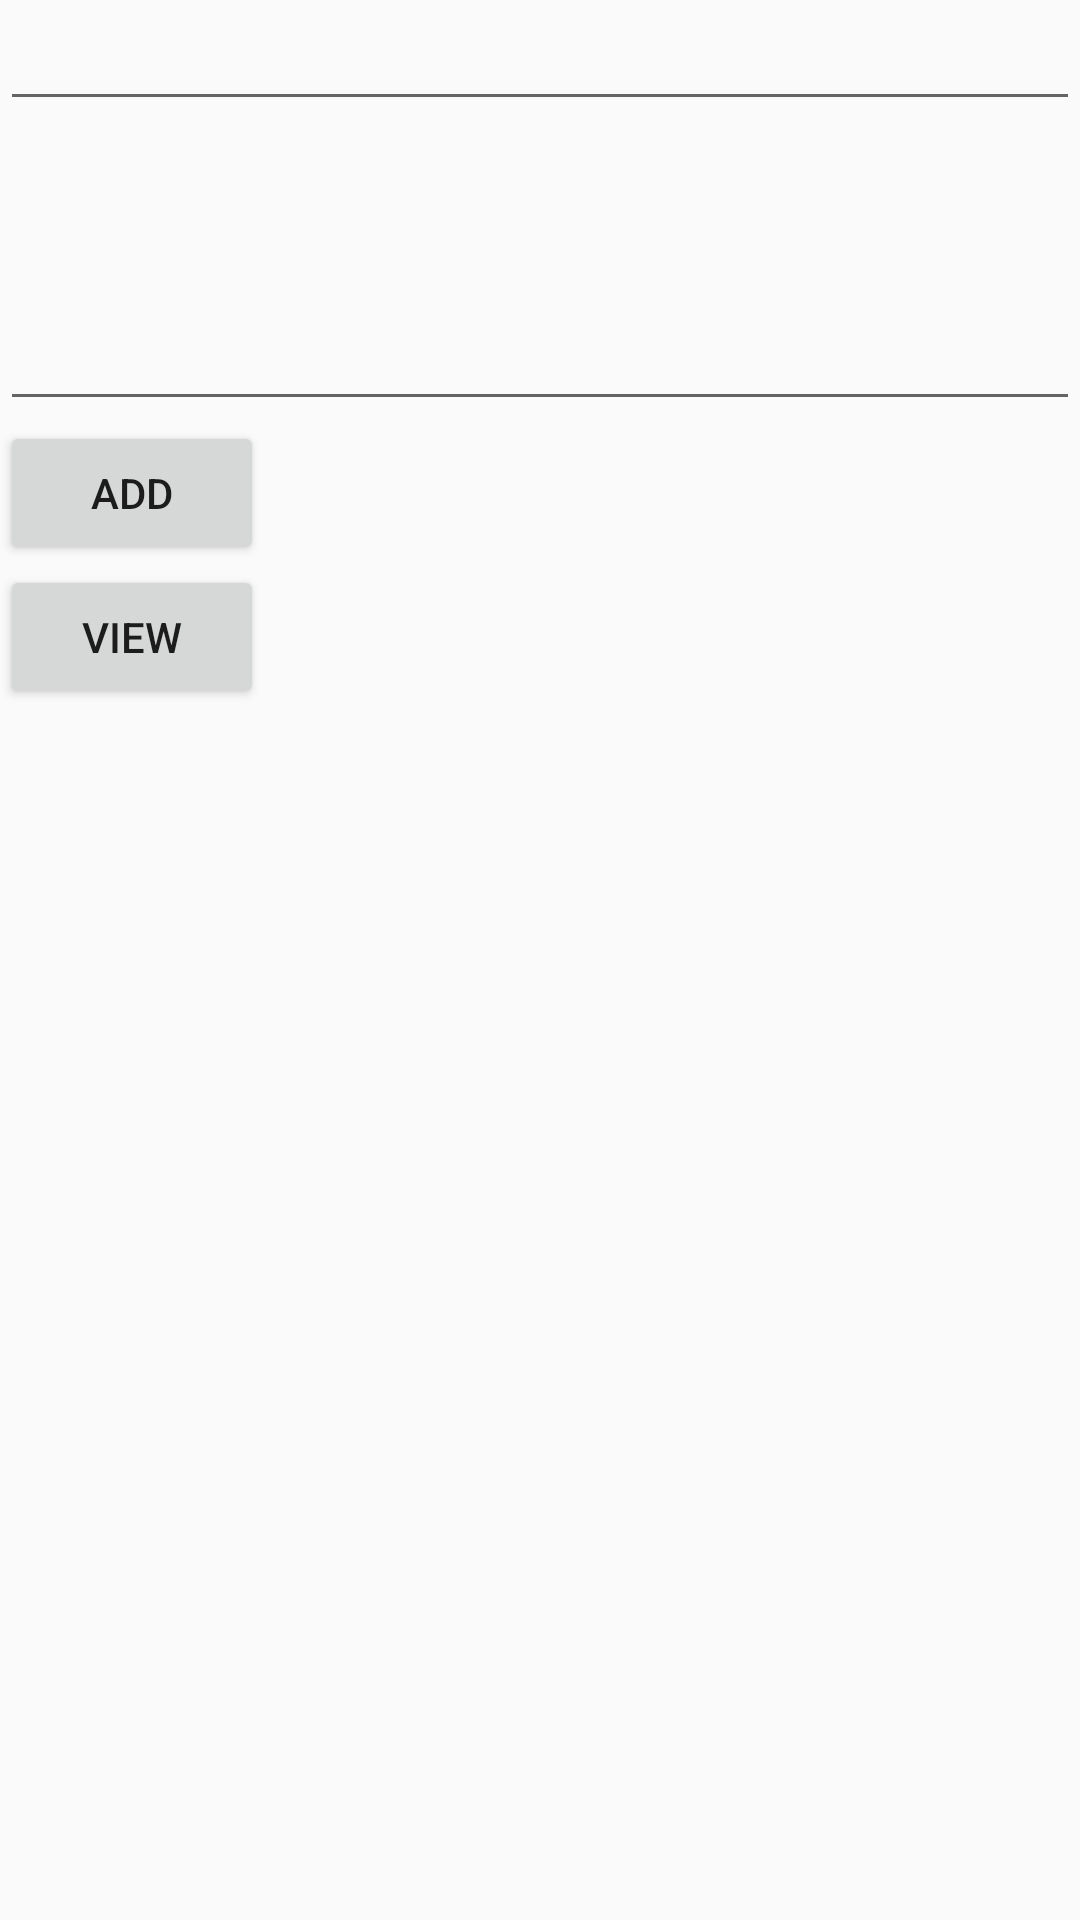

Layout XML and referenced resources for this Android screen:
<!-- AndroidManifest.xml: application theme AppTheme -->
<!-- res/layout/activity_add__cprob.xml -->
<?xml version="1.0" encoding="utf-8"?>
<LinearLayout xmlns:android="http://schemas.android.com/apk/res/android"
    xmlns:app="http://schemas.android.com/apk/res-auto"
    xmlns:tools="http://schemas.android.com/tools"
    android:layout_width="match_parent"
    android:layout_height="match_parent"
    android:orientation="vertical"
    tools:context=".CP.Add_Cprob">

    <LinearLayout
        android:layout_width="match_parent"
        android:layout_height="wrap_content"
        android:orientation="vertical">
        <EditText
            android:id="@+id/et"
            android:layout_width="match_parent"
            android:layout_height="wrap_content"
            android:padding="8dp"
            android:layout_gravity="center" />
        <EditText
            android:id="@+id/etd"
            android:layout_width="match_parent"
            android:layout_height="100dp"
            android:padding="8dp"
            android:layout_gravity="center" />
        <Button
            android:id="@+id/btn"
            android:layout_width="wrap_content"
            android:layout_height="wrap_content"
            android:text="Add"/>
        <Button
            android:id="@+id/btn1"
            android:layout_width="wrap_content"
            android:layout_height="wrap_content"
            android:text="View"
            android:onClick="viewCPL"/>
    </LinearLayout>

    <androidx.recyclerview.widget.RecyclerView
        android:id="@+id/list"
        android:layout_width="match_parent"
        android:layout_height="match_parent">
    </androidx.recyclerview.widget.RecyclerView>

</LinearLayout>
<!-- resources referenced by this layout -->
<resources>
  <style name="AppTheme" parent="Theme.AppCompat.Light.NoActionBar">
          
          <item name="colorPrimary">@color/white</item>
          <item name="colorPrimaryDark">@color/colorPrimaryDark</item>
          <item name="colorAccent">@color/colorAccent</item>
          <item name="backgroundcolor">#FFFFFF</item>
          <item name="cardbackground">@color/lightGrey</item>
          <item name="textcolor">@color/black</item>
          <item name="buttoncolor">@color/brown</item>
      </style>
  <color name="white">#FFFFFF</color>
  <color name="colorPrimaryDark">#FF1C89A6</color>
  <color name="colorAccent">#FF1CC9A6</color>
  <color name="lightGrey">#F1EEEE</color>
  <color name="black">#0A0A0A</color>
  <color name="brown">#BB3615</color>
</resources>
